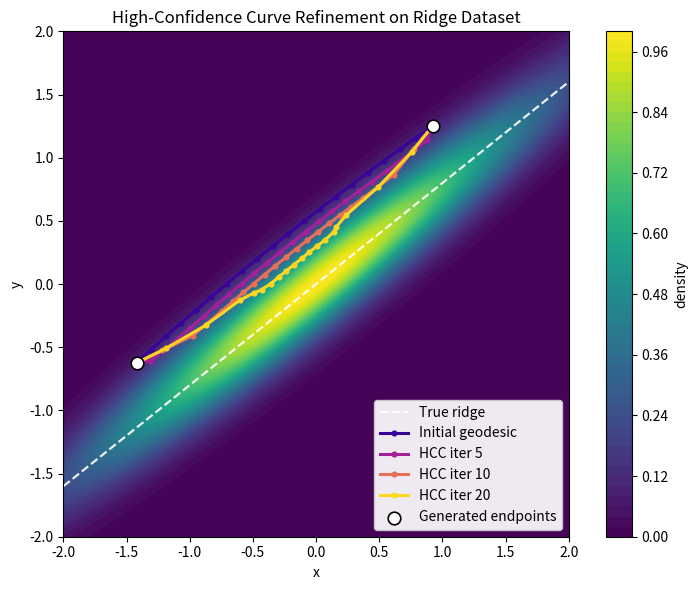
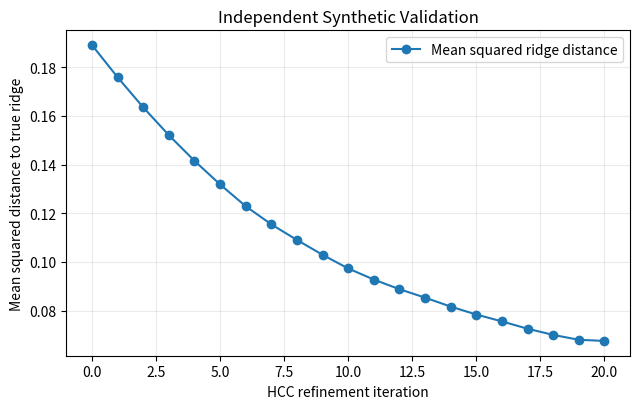

The matplotlib source for these figures, in order:
"""
Computes our High-Confidence Curve interpolation for a ridge (smeared Gaussian) dataset.
"""

import numpy as np
import matplotlib.pyplot as plt


# ============================================================
# Ridge distribution parameters
# ============================================================
a = 0.8
sigma_par = 1.5
sigma_perp = 0.2

# Unit normal / tangent to the ridge y = a x
n = np.array([-a, 1.0], dtype=np.float64)
n /= np.linalg.norm(n)

t_vec = np.array([1.0, a], dtype=np.float64)
t_vec /= np.linalg.norm(t_vec)

# Exact linear generator Phi(z)=A z, z~N(0,I_2)
# Column 0 = tangent direction scale, column 1 = normal direction scale.
A = np.column_stack((sigma_par * t_vec, sigma_perp * n))
A_inv = np.linalg.inv(A)


# ============================================================
# Ridge density, exact score, exact score Jacobian
# ============================================================
def ridge_2d(x):
    x = np.asarray(x, dtype=np.float64)
    x_par = np.sum(x * t_vec, axis=-1)
    x_perp = np.sum(x * n, axis=-1)
    exponent = -0.5 * (
        x_par**2 / sigma_par**2
        + x_perp**2 / sigma_perp**2
    )
    return np.exp(np.clip(exponent, -700.0, 50.0))


SCORE_JACOBIAN = (
    -(1.0 / sigma_par**2) * np.outer(t_vec, t_vec)
    -(1.0 / sigma_perp**2) * np.outer(n, n)
)


def score(x):
    """Exact score grad log p(x). Supports shape (...,2)."""
    x = np.asarray(x, dtype=np.float64)
    return x @ SCORE_JACOBIAN.T


def Jv(x, v):
    """Exact Ds(x)[v]. Ds is constant and symmetric for this Gaussian."""
    del x
    v = np.asarray(v, dtype=np.float64)
    return v @ SCORE_JACOBIAN.T


# ============================================================
# Exact synthetic generator and inverse
# ============================================================
def Phi(z):
    z = np.asarray(z, dtype=np.float64)
    return z @ A.T


def Phi_inv(x):
    x = np.asarray(x, dtype=np.float64)
    return x @ A_inv.T


# ============================================================
# Independent ground-truth validation
# ============================================================
def true_ridge_error(x):
    """Squared Euclidean distance to the ridge centerline."""
    x = np.asarray(x, dtype=np.float64)
    return np.sum(x * n, axis=-1) ** 2


def mean_true_ridge_error(curve):
    if len(curve) <= 2:
        return 0.0
    return float(np.mean(true_ridge_error(curve[1:-1])))


def mean_negative_log_density(curve):
    """Density-based validation up to the irrelevant normalizing constant."""
    interior = np.asarray(curve, dtype=np.float64)[1:-1]
    x_par = interior @ t_vec
    x_perp = interior @ n
    return float(np.mean(0.5 * (
        x_par**2 / sigma_par**2 + x_perp**2 / sigma_perp**2
    )))


# ============================================================
# Paper metric g(x)=I+lambda s s^T
# ============================================================
def g_metric(x, lam=1.0):
    s = score(x)
    return np.eye(2, dtype=np.float64) + float(lam) * np.outer(s, s)


def metric_sqnorm_batch(x, v, lam=1.0):
    """Batched v^T g(x)v for x,v of shape (N,2)."""
    x = np.asarray(x, dtype=np.float64)
    v = np.asarray(v, dtype=np.float64)
    s = score(x)
    return np.sum(v * v, axis=1) + float(lam) * np.sum(s * v, axis=1) ** 2


# ============================================================
# Levi-Civita ODE
# ============================================================
def geodesic_acceleration_batch(x, v, lam=1.0):
    r"""
    Exact for this example because Ds is symmetric:

      x_ddot = -lambda/(1+lambda||s||^2)
                  s (x_dot^T Ds x_dot).
    """
    x = np.asarray(x, dtype=np.float64)
    v = np.asarray(v, dtype=np.float64)
    s = score(x)
    jv = Jv(x, v)
    inner = np.sum(v * jv, axis=1)
    denom = 1.0 + float(lam) * np.sum(s * s, axis=1)
    return -(float(lam) * inner / denom)[:, None] * s


def levi_civita_exp_map_batch(x, v, n_steps=32, lam=1.0):
    """Semi-implicit Euler approximation of Exp_x(v) over unit time."""
    if n_steps < 1:
        raise ValueError("n_steps must be >= 1")

    x_curr = np.asarray(x, dtype=np.float64).copy()
    v_curr = np.asarray(v, dtype=np.float64).copy()

    if x_curr.ndim == 1:
        x_curr = x_curr[None, :]
    if v_curr.ndim == 1:
        v_curr = v_curr[None, :]

    dt = 1.0 / float(n_steps)
    for _ in range(int(n_steps)):
        a_curr = geodesic_acceleration_batch(x_curr, v_curr, lam=lam)
        v_curr = v_curr + dt * a_curr
        x_curr = x_curr + dt * v_curr

    return x_curr


def levi_civita_exp_map(x, v, n_steps=32, lam=1.0):
    return levi_civita_exp_map_batch(x, v, n_steps=n_steps, lam=lam)[0]


# ============================================================
# Coarse-to-fine Log shooting
# ============================================================
def _stage_iteration_budget(n_stages, total_iters):
    """Allocate more shooting iterations to the finer ODE resolutions."""
    weights = np.arange(1, n_stages + 1, dtype=np.float64)
    raw = total_iters * weights / weights.sum()
    budgets = np.maximum(1, np.floor(raw).astype(int))

    remainder = int(total_iters - budgets.sum())
    k = n_stages - 1
    while remainder > 0:
        budgets[k] += 1
        remainder -= 1
        k = (k - 1) % n_stages

    return budgets


def levi_civita_log_map_batch(
    x,
    y,
    lam=1.0,
    substeps_schedule=(1, 2, 4, 8, 16, 32),
    total_iters=120,
    eta=0.5,
    tol=1e-7,
    backtracking_factor=0.5,
    max_backtracking_steps=10,
    initial_v=None,
    return_errors=False,
    verbose=False,
):
    """
    Approximate Log_x(y) with coarse-to-fine residual shooting.

    At each resolution we retain the best tangent encountered and backtrack
    the residual correction v <- v + eta (y-Exp_x(v)) whenever it increases
    endpoint error. The best tangent from one ODE resolution initializes the
    next resolution.
    """
    x = np.asarray(x, dtype=np.float64)
    y = np.asarray(y, dtype=np.float64)
    squeeze = x.ndim == 1

    if x.ndim == 1:
        x = x[None, :]
    if y.ndim == 1:
        y = y[None, :]
    if x.shape != y.shape or x.shape[1] != 2:
        raise ValueError("x and y must have matching shape (N,2) or (2,)")

    schedule = tuple(int(s) for s in substeps_schedule)
    budgets = _stage_iteration_budget(len(schedule), int(total_iters))

    if initial_v is None:
        v = y - x
    else:
        v = np.asarray(initial_v, dtype=np.float64).copy()
        if v.ndim == 1:
            v = v[None, :]

    if float(lam) == 0.0:
        final_err = np.zeros(len(x), dtype=np.float64)
        out = v[0] if squeeze else v
        return (out, final_err) if return_errors else out

    N = x.shape[0]

    for stage_idx, (n_steps, n_iters) in enumerate(zip(schedule, budgets)):
        pred = levi_civita_exp_map_batch(x, v, n_steps=n_steps, lam=lam)
        err = np.linalg.norm(y - pred, axis=1)
        best_v = v.copy()
        best_err = err.copy()
        stage_eta = np.full(N, float(eta), dtype=np.float64)

        for _ in range(int(n_iters)):
            pred = levi_civita_exp_map_batch(x, v, n_steps=n_steps, lam=lam)
            residual = y - pred
            err = np.linalg.norm(residual, axis=1)

            better = np.isfinite(err) & (err < best_err)
            if np.any(better):
                best_v[better] = v[better]
                best_err[better] = err[better]

            active = np.isfinite(err) & (err > tol)
            if not np.any(active):
                break

            accepted = np.zeros(N, dtype=bool)
            alpha = stage_eta.copy()

            for _bt in range(int(max_backtracking_steps)):
                trial_v = v + alpha[:, None] * residual
                trial_pred = levi_civita_exp_map_batch(
                    x, trial_v, n_steps=n_steps, lam=lam
                )
                trial_err = np.linalg.norm(y - trial_pred, axis=1)

                good = (
                    active
                    & (~accepted)
                    & np.isfinite(trial_err)
                    & (trial_err < err)
                )
                if np.any(good):
                    v[good] = trial_v[good]
                    accepted[good] = True

                    # Allow the next correction to grow back toward the nominal eta.
                    stage_eta[good] = np.minimum(
                        float(eta), alpha[good] / float(backtracking_factor)
                    )

                    better_trial = good & (trial_err < best_err)
                    if np.any(better_trial):
                        best_v[better_trial] = trial_v[better_trial]
                        best_err[better_trial] = trial_err[better_trial]

                remaining = active & (~accepted)
                if not np.any(remaining):
                    break
                alpha[remaining] *= float(backtracking_factor)

            failed = active & (~accepted)
            if np.any(failed):
                v[failed] = best_v[failed]
                stage_eta[failed] *= float(backtracking_factor)

        v = best_v.copy()

        if verbose:
            print(
                f"  shooting stage {stage_idx + 1}/{len(schedule)} "
                f"S={n_steps}: mean/max endpoint error="
                f"{np.mean(best_err):.3e}/{np.max(best_err):.3e}"
            )

    final_steps = schedule[-1]
    final_pred = levi_civita_exp_map_batch(x, v, n_steps=final_steps, lam=lam)
    final_err = np.linalg.norm(y - final_pred, axis=1)

    out = v[0] if squeeze else v
    if return_errors:
        return out, final_err
    return out


# ============================================================
# Geodesic construction: one Log, then Exp_x(t Log)
# ============================================================
def geodesic_curve(
    x,
    y,
    L,
    lam=1.0,
    shooting_schedule=(1, 2, 4, 8, 16, 32),
    shooting_iters=240,
    shooting_eta=0.5,
    shooting_tol=1e-8,
    verbose=True,
):
    if L < 2:
        raise ValueError("L must be >= 2")

    if float(lam) == 0.0:
        return np.linspace(x, y, L)

    v, endpoint_error = levi_civita_log_map_batch(
        x,
        y,
        lam=lam,
        substeps_schedule=shooting_schedule,
        total_iters=shooting_iters,
        eta=shooting_eta,
        tol=shooting_tol,
        max_backtracking_steps=12,
        return_errors=True,
        verbose=verbose,
    )

    final_steps = shooting_schedule[-1]
    taus = np.linspace(0.0, 1.0, L)
    bases = np.repeat(np.asarray(x)[None, :], L, axis=0)
    velocities = taus[:, None] * v[None, :]
    curve = levi_civita_exp_map_batch(
        bases,
        velocities,
        n_steps=final_steps,
        lam=lam,
    )

    # Only remove floating point display noise after a genuinely converged solve.
    if endpoint_error[0] > 1e-4:
        raise RuntimeError(
            f"Global shooting failed: endpoint error={endpoint_error[0]:.6g}"
        )
    curve[0] = x
    curve[-1] = y

    if verbose:
        print(f"Final shooting endpoint L2 error: {endpoint_error[0]:.6g}")

    return curve


# ============================================================
# Local proposal and normalized importance weights
# ============================================================
def local_candidates_and_weights(z0, epsilon, base_noise):
    """
    q=N(z0, epsilon^2 I), with self-normalized weights

        w_j proportional to exp(-||Z_j||^2/2).

    base_noise is shared across curve nodes within one outer iteration. This is
    a common-random-number variance reduction device; every candidate still has
    the correct Gaussian proposal marginal.
    """
    Z = z0[None, :] + float(epsilon) * base_noise
    log_w = -0.5 * np.sum(Z**2, axis=1)
    log_w -= np.max(log_w)
    weights = np.exp(log_w)
    weights /= np.sum(weights)
    return Z, weights


# ============================================================
# Fixed empirical local Frechet objective
# ============================================================
def fixed_local_frechet_energy(
    z_candidate,
    candidate_Y,
    weights,
    lam,
    local_shooting_schedule,
    local_shooting_iters,
    local_shooting_eta,
    local_shooting_tol,
):
    x_candidate = Phi(z_candidate)
    bases = np.repeat(x_candidate[None, :], len(candidate_Y), axis=0)

    logs = levi_civita_log_map_batch(
        bases,
        candidate_Y,
        lam=lam,
        substeps_schedule=local_shooting_schedule,
        total_iters=local_shooting_iters,
        eta=local_shooting_eta,
        tol=local_shooting_tol,
    )

    d2 = metric_sqnorm_batch(bases, logs, lam=lam)
    return float(np.sum(weights * d2))


# ============================================================
# High-Confidence Curve refinement
# ============================================================
def refine_curve(
    initial_curve_x,
    lam=1.0,
    epsilon=0.35,
    n_candidates=256,
    n_iters=20,
    latent_step_size=0.08,
    step_decay=0.96,
    min_latent_step=0.008,
    normalize_step=True,
    backtracking_factor=0.5,
    max_backtracking_steps=8,
    energy_decrease_tol=0.0,
    local_shooting_schedule=(2, 4, 8, 16),
    local_shooting_iters=20,
    local_shooting_eta=0.5,
    local_shooting_tol=1e-6,
    seed=7,
    verbose=True,
):
    """Generator-constrained projected local Frechet descent (Algorithm 4)."""
    if n_candidates % 2 != 0:
        raise ValueError("n_candidates must be even for antithetic sampling")

    rng = np.random.default_rng(seed)

    curve_z = Phi_inv(np.asarray(initial_curve_x, dtype=np.float64))
    curves_x = [Phi(curve_z)]
    energy_history = []
    accepted_step_history = []
    log_error_history = []
    ridge_error_history = [mean_true_ridge_error(curves_x[-1])]
    nll_history = [mean_negative_log_density(curves_x[-1])]

    if verbose:
        print(f"Initial mean true ridge error: {ridge_error_history[-1]:.6g}")
        print(f"Initial mean negative log density: {nll_history[-1]:.6g}")

    for it in range(int(n_iters)):
        old_z = curve_z.copy()
        new_z = old_z.copy()

        # Antithetic common-random-number cloud for THIS outer iteration.
        half = n_candidates // 2
        noise_half = rng.standard_normal((half, 2))
        common_noise = np.vstack((noise_half, -noise_half))

        baseline_energies = []
        accepted_energies = []
        accepted_steps = []
        iteration_log_errors = []

        scheduled_step = max(
            float(min_latent_step),
            float(latent_step_size) * (float(step_decay) ** it),
        )

        # Jacobi update: all directions use the same old curve.
        for i in range(1, len(old_z) - 1):
            z0 = old_z[i]
            x0 = Phi(z0)

            Z, weights = local_candidates_and_weights(
                z0, epsilon, common_noise
            )
            candidate_Y = Phi(Z)
            bases = np.repeat(x0[None, :], n_candidates, axis=0)

            logs, log_errors = levi_civita_log_map_batch(
                bases,
                candidate_Y,
                lam=lam,
                substeps_schedule=local_shooting_schedule,
                total_iters=local_shooting_iters,
                eta=local_shooting_eta,
                tol=local_shooting_tol,
                return_errors=True,
            )
            iteration_log_errors.extend(log_errors.tolist())

            # Delta_i = sum_j w_ij Log_{x_i}(Y_ij)
            delta_x = np.sum(weights[:, None] * logs, axis=0)

            baseline_d2 = metric_sqnorm_batch(bases, logs, lam=lam)
            baseline_energy = float(np.sum(weights * baseline_d2))

            # d_i = D Phi(z_i)^T g(x_i) Delta_i.
            # Here D Phi = A exactly.
            g_delta = g_metric(x0, lam=lam) @ delta_x
            latent_dir = A.T @ g_delta

            # Orthogonal projection to the normal space of the discrete latent
            # curve tangent, exactly as in the paper's HCC construction.
            tau_z = old_z[i + 1] - old_z[i - 1]
            tau_norm_sq = float(np.dot(tau_z, tau_z))
            if tau_norm_sq > 1e-14:
                latent_dir -= (
                    float(np.dot(latent_dir, tau_z)) / tau_norm_sq
                ) * tau_z

            dir_norm = float(np.linalg.norm(latent_dir))
            if not np.isfinite(dir_norm) or dir_norm <= 1e-14:
                baseline_energies.append(baseline_energy)
                accepted_energies.append(baseline_energy)
                accepted_steps.append(0.0)
                continue

            step_dir = latent_dir / dir_norm if normalize_step else latent_dir

            # Monotone per-node backtracking on the SAME frozen local objective.
            accepted = False
            trial_step = scheduled_step
            accepted_energy = baseline_energy

            for _bt in range(int(max_backtracking_steps)):
                z_trial = z0 + trial_step * step_dir
                trial_energy = fixed_local_frechet_energy(
                    z_trial,
                    candidate_Y,
                    weights,
                    lam,
                    local_shooting_schedule,
                    local_shooting_iters,
                    local_shooting_eta,
                    local_shooting_tol,
                )

                threshold = baseline_energy * (1.0 + float(energy_decrease_tol))
                if np.isfinite(trial_energy) and trial_energy <= threshold:
                    new_z[i] = z_trial
                    accepted_energy = trial_energy
                    accepted = True
                    break

                trial_step *= float(backtracking_factor)

            baseline_energies.append(baseline_energy)
            accepted_energies.append(accepted_energy)
            accepted_steps.append(trial_step if accepted else 0.0)

        curve_z = new_z  # endpoints fixed; NO respacing
        curve_x = Phi(curve_z)
        curves_x.append(curve_x)

        baseline_energies = np.asarray(baseline_energies)
        accepted_energies = np.asarray(accepted_energies)
        accepted_steps = np.asarray(accepted_steps)
        iteration_log_errors = np.asarray(iteration_log_errors)

        energy_history.append((baseline_energies, accepted_energies))
        accepted_step_history.append(accepted_steps)
        log_error_history.append(iteration_log_errors)
        ridge_error_history.append(mean_true_ridge_error(curve_x))
        nll_history.append(mean_negative_log_density(curve_x))

        if verbose:
            n_acc = int(np.count_nonzero(accepted_steps > 0.0))
            print(
                f"Iter {it + 1:02d}/{n_iters}: "
                f"accepted {n_acc}/{len(old_z)-2}, "
                f"mean F {np.mean(baseline_energies):.6g} -> "
                f"{np.mean(accepted_energies):.6g}, "
                f"ridge error={ridge_error_history[-1]:.6g}, "
                f"NLL={nll_history[-1]:.6g}, "
                f"local Log mean/max="
                f"{np.mean(iteration_log_errors):.2e}/"
                f"{np.max(iteration_log_errors):.2e}"
            )

    diagnostics = {
        "ridge_error": np.asarray(ridge_error_history),
        "negative_log_density": np.asarray(nll_history),
    }
    return (
        curves_x,
        energy_history,
        accepted_step_history,
        log_error_history,
        diagnostics,
    )


# ============================================================
# Run experiment
# ============================================================
if __name__ == "__main__":
    # --------------------------------------------------------
    # Representative GENERATED endpoints.
    #
    # z1 controls position along the ridge; z2 controls perpendicular offset.
    # Both endpoints use z2=2, so they are on the same side of the ridge.
    # This is important for this validation: the HCC normal projection can then
    # move the interior toward the high-density ridge rather than projecting out
    # an almost purely tangential centrality direction.
    # --------------------------------------------------------
    zA = np.array([-1.0, 2.0], dtype=np.float64)
    zB = np.array([ 1.0, 2.0], dtype=np.float64)
    x = Phi(zA)
    y = Phi(zB)

    L = 20
    metric_lambda = 1.0

    # Global geodesic shooting.
    global_shooting_schedule = (1, 2, 4, 8, 16, 32)
    global_shooting_iters = 240
    global_shooting_eta = 0.5
    global_shooting_tol = 1e-8

    # HCC localization/refinement.
    epsilon = 0.35
    n_candidates = 256
    refinement_iters = 20
    latent_step_size = 0.08
    step_decay = 0.96
    min_latent_step = 0.008

    # Local pairs are close, so a shorter shooting schedule is sufficient.
    local_shooting_schedule = (2, 4, 8, 16)
    local_shooting_iters = 20
    local_shooting_eta = 0.5

    print("Generated endpoints:")
    print(f"  zA={zA}, xA={x}")
    print(f"  zB={zB}, xB={y}")

    print("\nBuilding initial ambient Riemannian geodesic...")
    init_curve = geodesic_curve(
        x,
        y,
        L,
        lam=metric_lambda,
        shooting_schedule=global_shooting_schedule,
        shooting_iters=global_shooting_iters,
        shooting_eta=global_shooting_eta,
        shooting_tol=global_shooting_tol,
        verbose=True,
    )

    print("\nRunning High-Confidence Curve refinement...")
    (
        curves,
        energy_history,
        step_history,
        log_error_history,
        diagnostics,
    ) = refine_curve(
        init_curve,
        lam=metric_lambda,
        epsilon=epsilon,
        n_candidates=n_candidates,
        n_iters=refinement_iters,
        latent_step_size=latent_step_size,
        step_decay=step_decay,
        min_latent_step=min_latent_step,
        normalize_step=True,
        backtracking_factor=0.5,
        max_backtracking_steps=8,
        energy_decrease_tol=0.0,
        local_shooting_schedule=local_shooting_schedule,
        local_shooting_iters=local_shooting_iters,
        local_shooting_eta=local_shooting_eta,
        local_shooting_tol=1e-6,
        seed=7,
        verbose=True,
    )

    initial_err = diagnostics["ridge_error"][0]
    final_err = diagnostics["ridge_error"][-1]
    initial_nll = diagnostics["negative_log_density"][0]
    final_nll = diagnostics["negative_log_density"][-1]

    print("\nSynthetic ground-truth validation:")
    print(f"  initial mean ridge error: {initial_err:.6g}")
    print(f"  final mean ridge error:   {final_err:.6g}")
    print(f"  relative ridge-error improvement: {(initial_err-final_err)/initial_err*100:.2f}%")
    print(f"  initial mean NLL: {initial_nll:.6g}")
    print(f"  final mean NLL:   {final_nll:.6g}")

    # --------------------------------------------------------
    # Publication-oriented plot
    # --------------------------------------------------------
    xs = np.linspace(-2.0, 2.0, 500)
    ys = np.linspace(-2.0, 2.0, 500)
    X, Y = np.meshgrid(xs, ys)
    Z = ridge_2d(np.stack([X, Y], axis=-1))

    fig, ax = plt.subplots(figsize=(8, 6))
    contour = ax.contourf(X, Y, Z, levels=50, cmap="viridis")

    ridge_x = np.linspace(-2.0, 2.0, 300)
    ridge_y = a * ridge_x
    ax.plot(
        ridge_x,
        ridge_y,
        "w--",
        lw=1.6,
        alpha=0.9,
        label="True ridge",
    )

    selected = [0, 5, 10, refinement_iters]
    colors = plt.cm.plasma(np.linspace(0.08, 0.92, len(selected)))
    for idx, c in zip(selected, colors):
        curve = curves[idx]
        label = "Initial geodesic" if idx == 0 else f"HCC iter {idx}"
        ax.plot(
            curve[:, 0],
            curve[:, 1],
            "-o",
            color=c,
            lw=2.2,
            markersize=3.4,
            label=label,
        )

    ax.scatter(
        [x[0], y[0]],
        [x[1], y[1]],
        c="white",
        s=82,
        edgecolors="black",
        linewidths=1.2,
        label="Generated endpoints",
        zorder=10,
    )

    ax.set_xlim(-2.0, 2.0)
    ax.set_ylim(-2.0, 2.0)
    ax.set_aspect("equal", adjustable="box")
    ax.legend(loc="lower right", framealpha=0.92)
    ax.set_title("High-Confidence Curve Refinement on Ridge Dataset")
    ax.set_xlabel("x")
    ax.set_ylabel("y")
    fig.colorbar(contour, ax=ax, label="density")
    fig.tight_layout()
    fig.savefig(
        "ridge_high_confidence_curve_better.png",
        dpi=220,
        bbox_inches="tight",
    )

    # Separate quantitative diagnostic figure.
    fig2, ax2 = plt.subplots(figsize=(6.5, 4.2))
    its = np.arange(refinement_iters + 1)
    ax2.plot(its, diagnostics["ridge_error"], "-o", label="Mean squared ridge distance")
    ax2.set_xlabel("HCC refinement iteration")
    ax2.set_ylabel("Mean squared distance to true ridge")
    ax2.set_title("Independent Synthetic Validation")
    ax2.grid(alpha=0.25)
    ax2.legend()
    fig2.tight_layout()
    fig2.savefig(
        "ridge_high_confidence_curve_validation.png",
        dpi=220,
        bbox_inches="tight",
    )

    plt.show()
